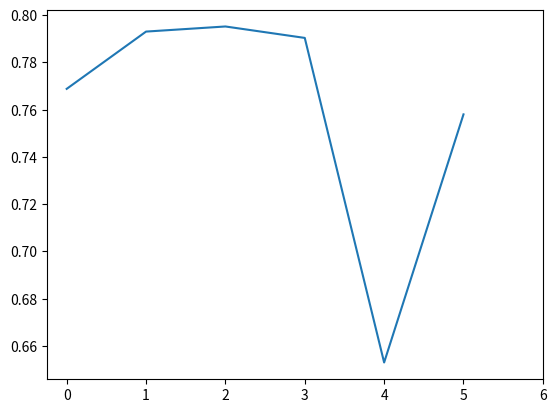

The matplotlib source for this figure: (Note: this script raises an exception after producing the figure.)
# General
import random

# Data manipulation
import scipy.io
import numpy as np

# Visualization
import matplotlib.pyplot as plt

#Helper function
def make_plot(data,title):
    #static data
    models = ["LDA","Linear SVM C=0.1", "Linear SVM C=0.5", "Linear SVM C=1.0", "RBF SVM C=0.1", "RBF SVM C=1.0"]
    x = [0,1,2,3,4,5]

    # Figure 
    fig = plt.figure()
    ax = plt.axes()

    ax.plot(x, data)

    ax.set(xticks=np.arange(len(data) + 1),
        # ... and label them with the respective list entries
        xticklabels=models,
        title=title,
        ylabel='Accuracy',
        xlabel='Model Complexity')

    # Rotate the tick labels and set their alignment.
    plt.setp(ax.get_xticklabels(), rotation=45, ha="right",
        rotation_mode="anchor")

    plt.show()


#data
unconscious_wpli = [0.79301, 0.768681, 0.78495, 0.784681, 0.51537, 0.6866]
unconscious_aec = [0.82177, 0.87729, 0.8641, 0.86434, 0.8493, 0.8768]
pre_roc_wpli = [0.780975, 0.78513, 0.80415, 0.80397, 0.6099, 0.7107]
pre_roc_aec = [0.67969, 0.74109, 0.7276, 0.70856, 0.6378, 0.7579]

aggregate = [0.7688, 0.79304, 0.7952, 0.79036, 0.6530, 0.758]


make_plot(aggregate, "Mean Aggregate Accuracy Across Models")
